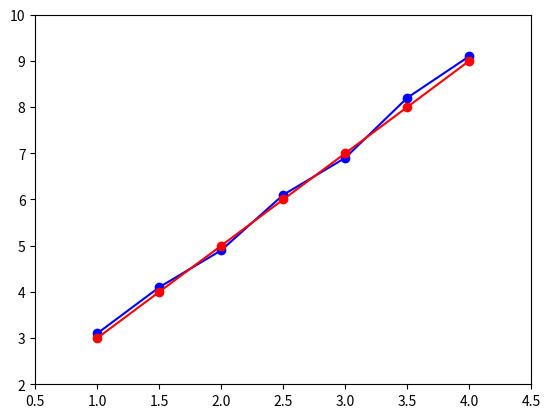

This chart was generated by the following Python code:
# 간단한 1차 방정식
# 파일 이름 : y_2x+1_graph.py
 
import numpy as np
import matplotlib.pyplot as plt
 
def step_function( x ) :
    return 2 * x + 1
 
# 1.0부터 4.5까지 0.5씩 증가시키기
x = np.arange( 1.0, 4.1, 0.5 )
y = step_function(x)
 
# x =  [ 1.   1.5  2.   2.5  3.   3.5  4. ]
print( 'x = ', x )
 
# y = [ 3.  4.  5.  6.  7.  8.  9.]
print( 'y = ', y )
 
# 파란 색 그래프를 위한 실험용 데이터
y_answer = [ 3.1,  4.1,  4.9,  6.1,  6.9,  8.2,  9.1]
plt.plot(x, y_answer, marker='o', color='b')
 
# 실제 y 값 = [ 3.  4.  5.  6.  7.  8.  9.]
# 빨간색 : 실제 직선의 방정식 답
plt.plot(x, y, marker='o', color='r')
plt.xlim(0.5, 4.5) # x값의 상하한선
plt.ylim(2.0, 10.0) # y값의 상하한선
plt.show()